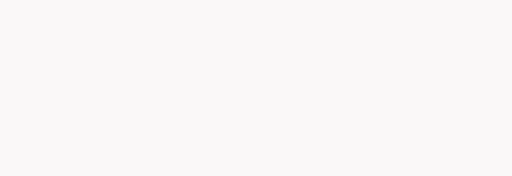
t = 0.00 s
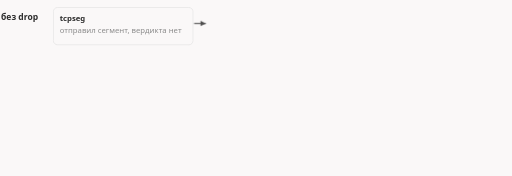
t = 1.67 s
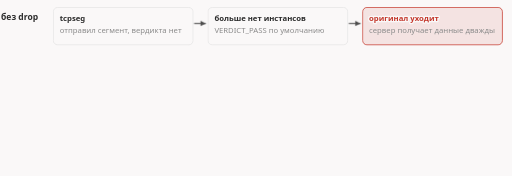
t = 3.33 s
t = 5.00 s: frame unchanged from t = 3.33 s, image omitted
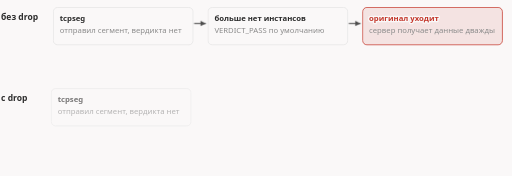
t = 6.67 s
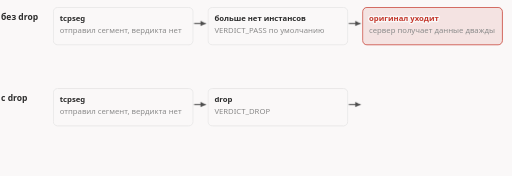
t = 8.33 s

The animated SVG that drew these frames (rendered in a browser with its animation timeline set to each time). Animation: 13 CSS @keyframes rules; frames cover the first 8.33 s, repeats indefinitely.

<svg xmlns="http://www.w3.org/2000/svg" class="dsh-z2-tcpseg-drop" viewBox="0 0 960 330" width="960" height="330" role="img" aria-labelledby="dsh-z2-tcpseg-drop-t dsh-z2-tcpseg-drop-d">
<title id="dsh-z2-tcpseg-drop-t">tcpseg без drop и с drop</title>
<desc id="dsh-z2-tcpseg-drop-d">tcpseg отправляет сегмент и вердикта не выносит. Без drop цепочка заканчивается VERDICT_PASS по умолчанию, оригинал уходит тоже и сервер получает данные дважды. С drop вердикт DROP блокирует оригинал: сервер получает только то, что отправил tcpseg.</desc>
<style>.dsh-z2-tcpseg-drop{--fg:var(--dark,#2b2b2b);--fg2:var(--darkgray,#4e4e4e);--mute:var(--gray,#8a8a8a);--line:var(--lightgray,#e5e5e5);--acc:var(--secondary,#1f7fb5);--tint:var(--highlight,rgba(178,225,255,.28));--bg:var(--light,#faf8f8);--rej:#c4372b;--rejt:rgba(196,55,43,.10)}@media (prefers-color-scheme:dark){.dsh-z2-tcpseg-drop{--fg:var(--dark,#ebebec);--fg2:var(--darkgray,#d4d4d4);--mute:var(--gray,#8c8c8c);--line:var(--lightgray,#393639);--acc:var(--secondary,#b2e1ff);--tint:var(--highlight,rgba(178,225,255,.12));--bg:var(--light,#161618);--rej:#ff8f80;--rejt:rgba(255,143,128,.13)}}.dsh-z2-tcpseg-drop .dsh-z2-tcpseg-drop-bg{fill:var(--bg)}.dsh-z2-tcpseg-drop text{font-family:var(--bodyFont,'Source Sans 3'),system-ui,-apple-system,'Segoe UI',Roboto,sans-serif;font-size:16px;fill:var(--fg2)}.dsh-z2-tcpseg-drop .dsh-z2-tcpseg-drop-t{paint-order:stroke;stroke:var(--bg);stroke-width:5px;stroke-linejoin:round}.dsh-z2-tcpseg-drop .dsh-z2-tcpseg-drop-tk{font-weight:600;fill:var(--fg);paint-order:stroke;stroke:var(--bg);stroke-width:5px;stroke-linejoin:round}.dsh-z2-tcpseg-drop .dsh-z2-tcpseg-drop-m{font-family:var(--codeFont,'JetBrains Mono'),ui-monospace,'Cascadia Code',Consolas,monospace;font-size:14.5px;paint-order:stroke;stroke:var(--bg);stroke-width:5px;stroke-linejoin:round}.dsh-z2-tcpseg-drop .dsh-z2-tcpseg-drop-mk{font-family:var(--codeFont,'JetBrains Mono'),ui-monospace,'Cascadia Code',Consolas,monospace;font-size:14.5px;font-weight:600;fill:var(--fg)}.dsh-z2-tcpseg-drop .dsh-z2-tcpseg-drop-ml{font-family:var(--codeFont,'JetBrains Mono'),ui-monospace,'Cascadia Code',Consolas,monospace;font-size:18px;font-weight:600;fill:var(--fg)}.dsh-z2-tcpseg-drop .dsh-z2-tcpseg-drop-cap{font-family:var(--headerFont,Inter),system-ui,-apple-system,'Segoe UI',Roboto,sans-serif;font-size:11.5px;font-weight:600;letter-spacing:.08em;text-transform:uppercase;fill:var(--mute)}.dsh-z2-tcpseg-drop .dsh-z2-tcpseg-drop-sm{font-size:14.5px}.dsh-z2-tcpseg-drop .dsh-z2-tcpseg-drop-mu{fill:var(--mute)}.dsh-z2-tcpseg-drop .dsh-z2-tcpseg-drop-fg{fill:var(--fg)}.dsh-z2-tcpseg-drop .dsh-z2-tcpseg-drop-acc{fill:var(--acc)}.dsh-z2-tcpseg-drop .dsh-z2-tcpseg-drop-rej{fill:var(--rej)}.dsh-z2-tcpseg-drop .dsh-z2-tcpseg-drop-c{text-anchor:middle}.dsh-z2-tcpseg-drop .dsh-z2-tcpseg-drop-r{text-anchor:end}.dsh-z2-tcpseg-drop .dsh-z2-tcpseg-drop-bx{fill:var(--bg);stroke:var(--line);stroke-width:1.4}.dsh-z2-tcpseg-drop .dsh-z2-tcpseg-drop-bxa{fill:var(--tint);stroke:var(--acc);stroke-width:1.4}.dsh-z2-tcpseg-drop .dsh-z2-tcpseg-drop-bxr{fill:var(--rejt);stroke:var(--rej);stroke-width:1.4}.dsh-z2-tcpseg-drop .dsh-z2-tcpseg-drop-bxd{fill:none;stroke:var(--mute);stroke-width:1.3;stroke-dasharray:3 3}.dsh-z2-tcpseg-drop .dsh-z2-tcpseg-drop-bxn{fill:none;stroke:none}.dsh-z2-tcpseg-drop .dsh-z2-tcpseg-drop-lf{fill:none;stroke:var(--line);stroke-width:1.2}.dsh-z2-tcpseg-drop .dsh-z2-tcpseg-drop-lfd{fill:none;stroke:var(--line);stroke-width:1.2;stroke-dasharray:4 5}.dsh-z2-tcpseg-drop .dsh-z2-tcpseg-drop-lm{fill:none;stroke:var(--mute);stroke-width:1.4}.dsh-z2-tcpseg-drop .dsh-z2-tcpseg-drop-lmd{fill:none;stroke:var(--mute);stroke-width:1.4;stroke-dasharray:4 5}.dsh-z2-tcpseg-drop .dsh-z2-tcpseg-drop-lr{fill:none;stroke:var(--rej);stroke-width:2}.dsh-z2-tcpseg-drop .dsh-z2-tcpseg-drop-la{fill:none;stroke:var(--acc);stroke-width:2}.dsh-z2-tcpseg-drop .dsh-z2-tcpseg-drop-ln-a{fill:none;stroke:var(--acc);stroke-width:2;stroke-dasharray:100}.dsh-z2-tcpseg-drop .dsh-z2-tcpseg-drop-ln-f{fill:none;stroke:var(--fg2);stroke-width:2;stroke-dasharray:100}.dsh-z2-tcpseg-drop .dsh-z2-tcpseg-drop-ln-r{fill:none;stroke:var(--rej);stroke-width:2;stroke-dasharray:100}.dsh-z2-tcpseg-drop .dsh-z2-tcpseg-drop-sl-a{fill:none;stroke:var(--acc);stroke-width:2}.dsh-z2-tcpseg-drop .dsh-z2-tcpseg-drop-sl-f{fill:none;stroke:var(--fg2);stroke-width:2}.dsh-z2-tcpseg-drop .dsh-z2-tcpseg-drop-sl-r{fill:none;stroke:var(--rej);stroke-width:2}.dsh-z2-tcpseg-drop .dsh-z2-tcpseg-drop-bxbg{fill:var(--bg);stroke:none}.dsh-z2-tcpseg-drop .dsh-z2-tcpseg-drop-hd-a{fill:var(--acc)}.dsh-z2-tcpseg-drop .dsh-z2-tcpseg-drop-hd-f{fill:var(--fg2)}.dsh-z2-tcpseg-drop .dsh-z2-tcpseg-drop-hd-r{fill:var(--rej)}.dsh-z2-tcpseg-drop .dsh-z2-tcpseg-drop-dot{fill:var(--acc)}.dsh-z2-tcpseg-drop .dsh-z2-tcpseg-drop-ring{fill:none;stroke:var(--acc);stroke-width:1.8}.dsh-z2-tcpseg-drop .dsh-z2-tcpseg-drop-nd{fill:var(--bg);stroke:var(--mute);stroke-width:1.5}.dsh-z2-tcpseg-drop .dsh-z2-tcpseg-drop-ndr{fill:var(--rejt);stroke:var(--rej);stroke-width:1.8}.dsh-z2-tcpseg-drop .dsh-z2-tcpseg-drop-nda{fill:var(--tint);stroke:var(--acc);stroke-width:1.8}.dsh-z2-tcpseg-drop .a{animation-duration:12s;animation-timing-function:cubic-bezier(.3,.6,.25,1);animation-iteration-count:infinite;animation-fill-mode:both}@media (prefers-reduced-motion:reduce){.dsh-z2-tcpseg-drop .a{animation:none}.dsh-z2-tcpseg-drop .tr{display:none}}figure.dsh-z2-tcpseg-drop-fig{margin:1.6rem 0;overflow-x:auto}figure.dsh-z2-tcpseg-drop-fig>svg{display:block;width:100%;min-width:680px;height:auto}@keyframes dsh-z2-tcpseg-drop-k1{0.0%{opacity:0;transform:translate(0px,0px)}5.0%{opacity:0;transform:translate(0px,0px)}6.667%{opacity:1;transform:translate(0px,0px)}95.417%{opacity:1;transform:translate(0px,0px)}98.75%{opacity:0;transform:translate(0px,0px)}100%{opacity:0;transform:translate(0px,0px)}}.dsh-z2-tcpseg-drop .dsh-z2-tcpseg-drop-e1{animation-name:dsh-z2-tcpseg-drop-k1}@keyframes dsh-z2-tcpseg-drop-k2{0.0%{opacity:0;transform:translate(-10px,0px)}8.333%{opacity:0;transform:translate(-10px,0px)}10.417%{opacity:1;transform:translate(0px,0px)}95.417%{opacity:1;transform:translate(0px,0px)}98.75%{opacity:0;transform:translate(-10px,0px)}100%{opacity:0;transform:translate(-10px,0px)}}.dsh-z2-tcpseg-drop .dsh-z2-tcpseg-drop-e2{animation-name:dsh-z2-tcpseg-drop-k2}@keyframes dsh-z2-tcpseg-drop-k3{0.0%{opacity:0;transform:translate(0px,0px)}11.667%{opacity:0;transform:translate(0px,0px)}13.333%{opacity:1;transform:translate(0px,0px)}95.417%{opacity:1;transform:translate(0px,0px)}98.75%{opacity:0;transform:translate(0px,0px)}100%{opacity:0;transform:translate(0px,0px)}}.dsh-z2-tcpseg-drop .dsh-z2-tcpseg-drop-e3{animation-name:dsh-z2-tcpseg-drop-k3}@keyframes dsh-z2-tcpseg-drop-k4{0.0%{opacity:0;transform:translate(-10px,0px)}15.833%{opacity:0;transform:translate(-10px,0px)}17.917%{opacity:1;transform:translate(0px,0px)}95.417%{opacity:1;transform:translate(0px,0px)}98.75%{opacity:0;transform:translate(-10px,0px)}100%{opacity:0;transform:translate(-10px,0px)}}.dsh-z2-tcpseg-drop .dsh-z2-tcpseg-drop-e4{animation-name:dsh-z2-tcpseg-drop-k4}@keyframes dsh-z2-tcpseg-drop-k5{0.0%{opacity:0;transform:translate(0px,0px)}19.167%{opacity:0;transform:translate(0px,0px)}20.833%{opacity:1;transform:translate(0px,0px)}95.417%{opacity:1;transform:translate(0px,0px)}98.75%{opacity:0;transform:translate(0px,0px)}100%{opacity:0;transform:translate(0px,0px)}}.dsh-z2-tcpseg-drop .dsh-z2-tcpseg-drop-e5{animation-name:dsh-z2-tcpseg-drop-k5}@keyframes dsh-z2-tcpseg-drop-k6{0.0%{opacity:0;transform:translate(-10px,0px)}23.333%{opacity:0;transform:translate(-10px,0px)}25.417%{opacity:1;transform:translate(0px,0px)}95.417%{opacity:1;transform:translate(0px,0px)}98.75%{opacity:0;transform:translate(-10px,0px)}100%{opacity:0;transform:translate(-10px,0px)}}.dsh-z2-tcpseg-drop .dsh-z2-tcpseg-drop-e6{animation-name:dsh-z2-tcpseg-drop-k6}@keyframes dsh-z2-tcpseg-drop-k7{0.0%{opacity:0;transform:translate(0px,0px)}51.667%{opacity:0;transform:translate(0px,0px)}53.333%{opacity:1;transform:translate(0px,0px)}95.417%{opacity:1;transform:translate(0px,0px)}98.75%{opacity:0;transform:translate(0px,0px)}100%{opacity:0;transform:translate(0px,0px)}}.dsh-z2-tcpseg-drop .dsh-z2-tcpseg-drop-e7{animation-name:dsh-z2-tcpseg-drop-k7}@keyframes dsh-z2-tcpseg-drop-k8{0.0%{opacity:0;transform:translate(-10px,0px)}55.0%{opacity:0;transform:translate(-10px,0px)}57.083%{opacity:1;transform:translate(0px,0px)}95.417%{opacity:1;transform:translate(0px,0px)}98.75%{opacity:0;transform:translate(-10px,0px)}100%{opacity:0;transform:translate(-10px,0px)}}.dsh-z2-tcpseg-drop .dsh-z2-tcpseg-drop-e8{animation-name:dsh-z2-tcpseg-drop-k8}@keyframes dsh-z2-tcpseg-drop-k9{0.0%{opacity:0;transform:translate(0px,0px)}58.333%{opacity:0;transform:translate(0px,0px)}60.0%{opacity:1;transform:translate(0px,0px)}95.417%{opacity:1;transform:translate(0px,0px)}98.75%{opacity:0;transform:translate(0px,0px)}100%{opacity:0;transform:translate(0px,0px)}}.dsh-z2-tcpseg-drop .dsh-z2-tcpseg-drop-e9{animation-name:dsh-z2-tcpseg-drop-k9}@keyframes dsh-z2-tcpseg-drop-k10{0.0%{opacity:0;transform:translate(-10px,0px)}62.5%{opacity:0;transform:translate(-10px,0px)}64.583%{opacity:1;transform:translate(0px,0px)}95.417%{opacity:1;transform:translate(0px,0px)}98.75%{opacity:0;transform:translate(-10px,0px)}100%{opacity:0;transform:translate(-10px,0px)}}.dsh-z2-tcpseg-drop .dsh-z2-tcpseg-drop-e10{animation-name:dsh-z2-tcpseg-drop-k10}@keyframes dsh-z2-tcpseg-drop-k11{0.0%{opacity:0;transform:translate(0px,0px)}65.833%{opacity:0;transform:translate(0px,0px)}67.5%{opacity:1;transform:translate(0px,0px)}95.417%{opacity:1;transform:translate(0px,0px)}98.75%{opacity:0;transform:translate(0px,0px)}100%{opacity:0;transform:translate(0px,0px)}}.dsh-z2-tcpseg-drop .dsh-z2-tcpseg-drop-e11{animation-name:dsh-z2-tcpseg-drop-k11}@keyframes dsh-z2-tcpseg-drop-k12{0.0%{opacity:0;transform:translate(-10px,0px)}70.0%{opacity:0;transform:translate(-10px,0px)}72.083%{opacity:1;transform:translate(0px,0px)}95.417%{opacity:1;transform:translate(0px,0px)}98.75%{opacity:0;transform:translate(-10px,0px)}100%{opacity:0;transform:translate(-10px,0px)}}.dsh-z2-tcpseg-drop .dsh-z2-tcpseg-drop-e12{animation-name:dsh-z2-tcpseg-drop-k12}@keyframes dsh-z2-tcpseg-drop-k13{0.0%{opacity:0;transform:translate(0px,0px)}88.333%{opacity:0;transform:translate(0px,0px)}91.25%{opacity:1;transform:translate(0px,0px)}95.417%{opacity:1;transform:translate(0px,0px)}98.75%{opacity:0;transform:translate(0px,0px)}100%{opacity:0;transform:translate(0px,0px)}}.dsh-z2-tcpseg-drop .dsh-z2-tcpseg-drop-e13{animation-name:dsh-z2-tcpseg-drop-k13}.dsh-z2-tcpseg-drop .dsh-z2-tcpseg-drop-dsh{stroke-dasharray:5 5}</style>
<rect class="dsh-z2-tcpseg-drop-bg" x="0" y="0" width="960" height="330"/>
<g class="a dsh-z2-tcpseg-drop-e1"><text class="dsh-z2-tcpseg-drop-tk" x="2" y="38">без drop</text></g>
<g class="a dsh-z2-tcpseg-drop-e2"><rect class="dsh-z2-tcpseg-drop-bx" x="100" y="14" width="262" height="70" rx="8"/><text class="dsh-z2-tcpseg-drop-tk dsh-z2-tcpseg-drop-sm" x="112" y="40">tcpseg</text><text class="dsh-z2-tcpseg-drop-mu dsh-z2-tcpseg-drop-sm" x="112" y="62">отправил сегмент, вердикта нет</text></g>
<g class="a dsh-z2-tcpseg-drop-e3"><path class="dsh-z2-tcpseg-drop-sl-f" d="M364 44L386 44"/><polygon class="dsh-z2-tcpseg-drop-hd-f" points="386.0,44.0 376.0,49.0 376.0,39.0"/></g>
<g class="a dsh-z2-tcpseg-drop-e4"><rect class="dsh-z2-tcpseg-drop-bx" x="390" y="14" width="262" height="70" rx="8"/><text class="dsh-z2-tcpseg-drop-tk dsh-z2-tcpseg-drop-sm" x="402" y="40">больше нет инстансов</text><text class="dsh-z2-tcpseg-drop-mu dsh-z2-tcpseg-drop-sm" x="402" y="62">VERDICT_PASS по умолчанию</text></g>
<g class="a dsh-z2-tcpseg-drop-e5"><path class="dsh-z2-tcpseg-drop-sl-f" d="M654 44L676 44"/><polygon class="dsh-z2-tcpseg-drop-hd-f" points="676.0,44.0 666.0,49.0 666.0,39.0"/></g>
<g class="a dsh-z2-tcpseg-drop-e6"><rect class="dsh-z2-tcpseg-drop-bxr" x="680" y="14" width="262" height="70" rx="8"/><text class="dsh-z2-tcpseg-drop-rej dsh-z2-tcpseg-drop-tk dsh-z2-tcpseg-drop-sm" x="692" y="40">оригинал уходит</text><text class="dsh-z2-tcpseg-drop-mu dsh-z2-tcpseg-drop-sm" x="692" y="62">сервер получает данные дважды</text></g>
<g class="a dsh-z2-tcpseg-drop-e7"><text class="dsh-z2-tcpseg-drop-tk" x="2" y="190">с drop</text></g>
<g class="a dsh-z2-tcpseg-drop-e8"><rect class="dsh-z2-tcpseg-drop-bx" x="100" y="166" width="262" height="70" rx="8"/><text class="dsh-z2-tcpseg-drop-tk dsh-z2-tcpseg-drop-sm" x="112" y="192">tcpseg</text><text class="dsh-z2-tcpseg-drop-mu dsh-z2-tcpseg-drop-sm" x="112" y="214">отправил сегмент, вердикта нет</text></g>
<g class="a dsh-z2-tcpseg-drop-e9"><path class="dsh-z2-tcpseg-drop-sl-f" d="M364 196L386 196"/><polygon class="dsh-z2-tcpseg-drop-hd-f" points="386.0,196.0 376.0,201.0 376.0,191.0"/></g>
<g class="a dsh-z2-tcpseg-drop-e10"><rect class="dsh-z2-tcpseg-drop-bx" x="390" y="166" width="262" height="70" rx="8"/><text class="dsh-z2-tcpseg-drop-tk dsh-z2-tcpseg-drop-sm" x="402" y="192">drop</text><text class="dsh-z2-tcpseg-drop-mu dsh-z2-tcpseg-drop-sm" x="402" y="214">VERDICT_DROP</text></g>
<g class="a dsh-z2-tcpseg-drop-e11"><path class="dsh-z2-tcpseg-drop-sl-f" d="M654 196L676 196"/><polygon class="dsh-z2-tcpseg-drop-hd-f" points="676.0,196.0 666.0,201.0 666.0,191.0"/></g>
<g class="a dsh-z2-tcpseg-drop-e12"><rect class="dsh-z2-tcpseg-drop-bxa" x="680" y="166" width="262" height="70" rx="8"/><text class="dsh-z2-tcpseg-drop-acc dsh-z2-tcpseg-drop-tk dsh-z2-tcpseg-drop-sm" x="692" y="192">оригинал заблокирован</text><text class="dsh-z2-tcpseg-drop-mu dsh-z2-tcpseg-drop-sm" x="692" y="214">сервер получает только</text><text class="dsh-z2-tcpseg-drop-mu dsh-z2-tcpseg-drop-sm" x="692" y="231">отправленное tcpseg</text></g>
<g class="a dsh-z2-tcpseg-drop-e13"><text class="dsh-z2-tcpseg-drop-mu dsh-z2-tcpseg-drop-sm" x="2" y="310">Поэтому tcpseg почти всегда ставят в связке с drop, если оригинал не должен уйти следом.</text></g>
</svg>
